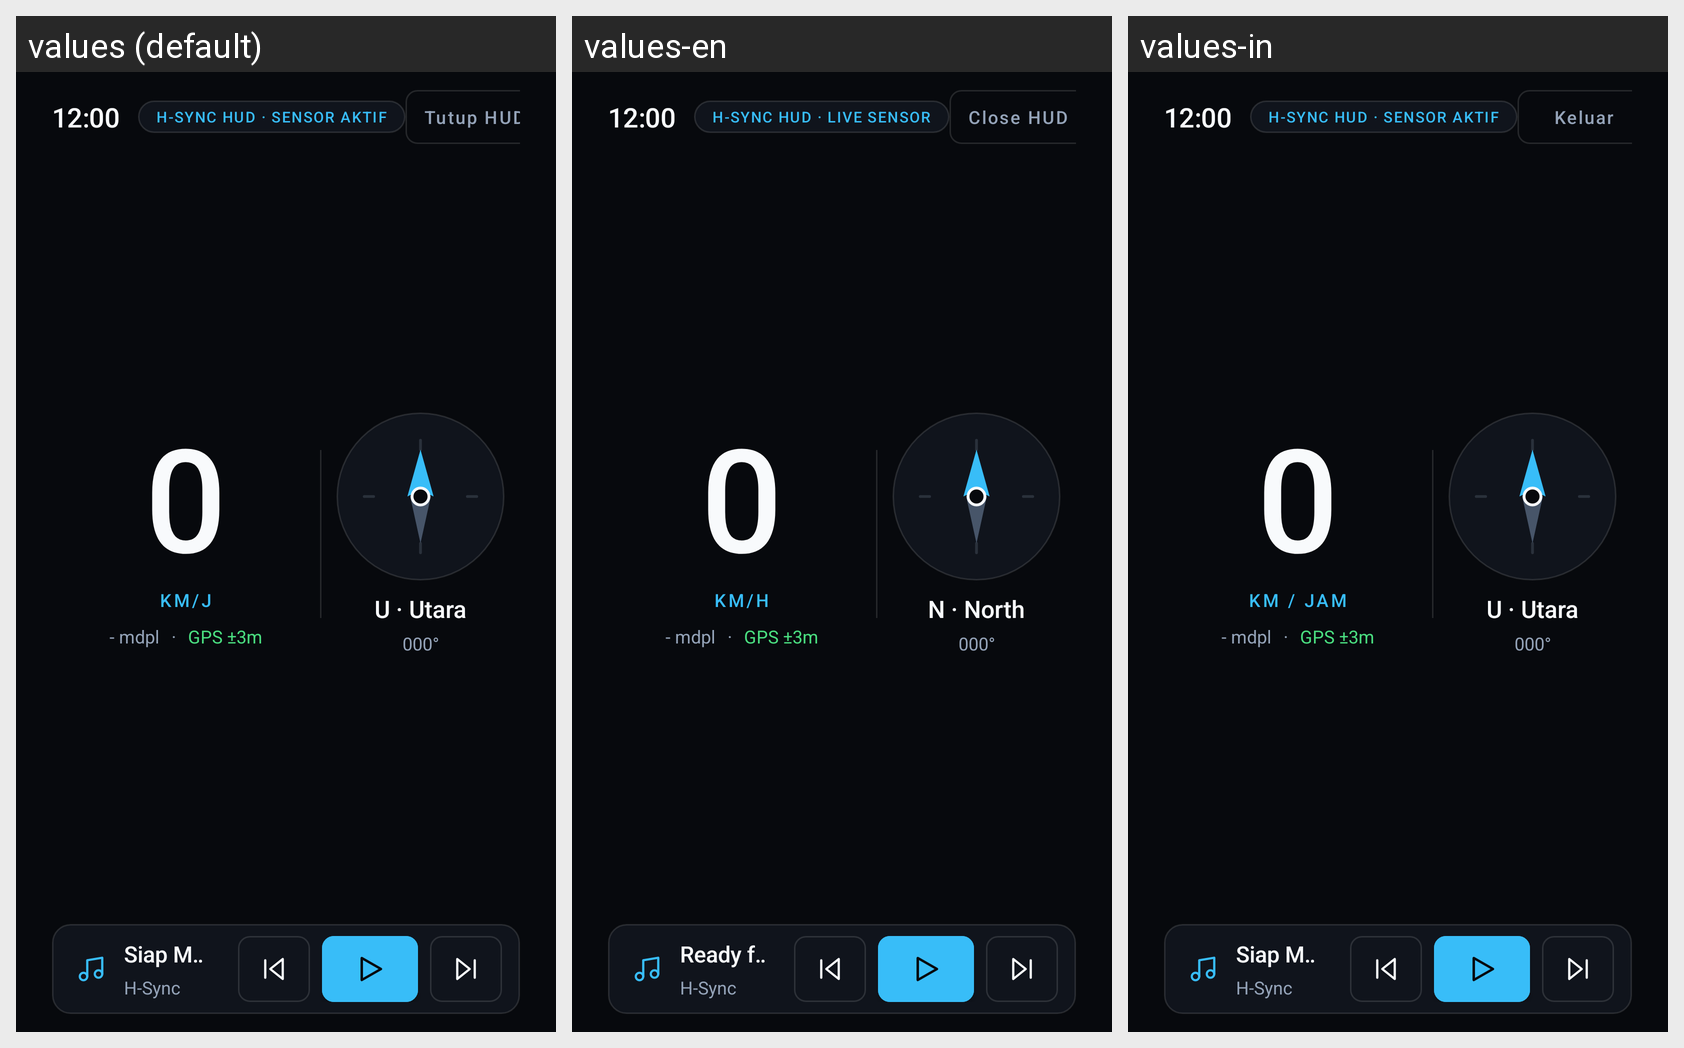

For this localized Android screen grid, give each drawn string resource with its value in every locale shown.
Android screen res/layout/activity_hud.xml rendered under 3 locales, left to right: values (default), values-en, values-in. Device: Nexus 5 (rendered at 1080×1920; each locale shown at half size, 540×960, under a caption strip naming it); theme Theme.MotoCompanion.
Strings drawn on this screen, with the default value and each locale's value (text and hints the layout hard-codes, and strings that could not be matched under every locale, appear in the picture but are not listed):

hud_status_pill_text
  values: H-SYNC HUD · SENSOR AKTIF
  values-en: H-SYNC HUD · LIVE SENSOR
  values-in: H-SYNC HUD · SENSOR AKTIF  [not translated; the default value is used]

hud_exit
  values: Tutup HUD
  values-en: Close HUD
  values-in: Keluar

hud_speed_unit
  values: KM/J
  values-en: KM/H
  values-in: KM / JAM

cardinal_n
  values: U · Utara
  values-en: N · North
  values-in: U · Utara  [not translated; the default value is used]

hud_music_ready
  values: Siap Memutar Media
  values-en: Ready for Playback
  values-in: Siap Memutar
